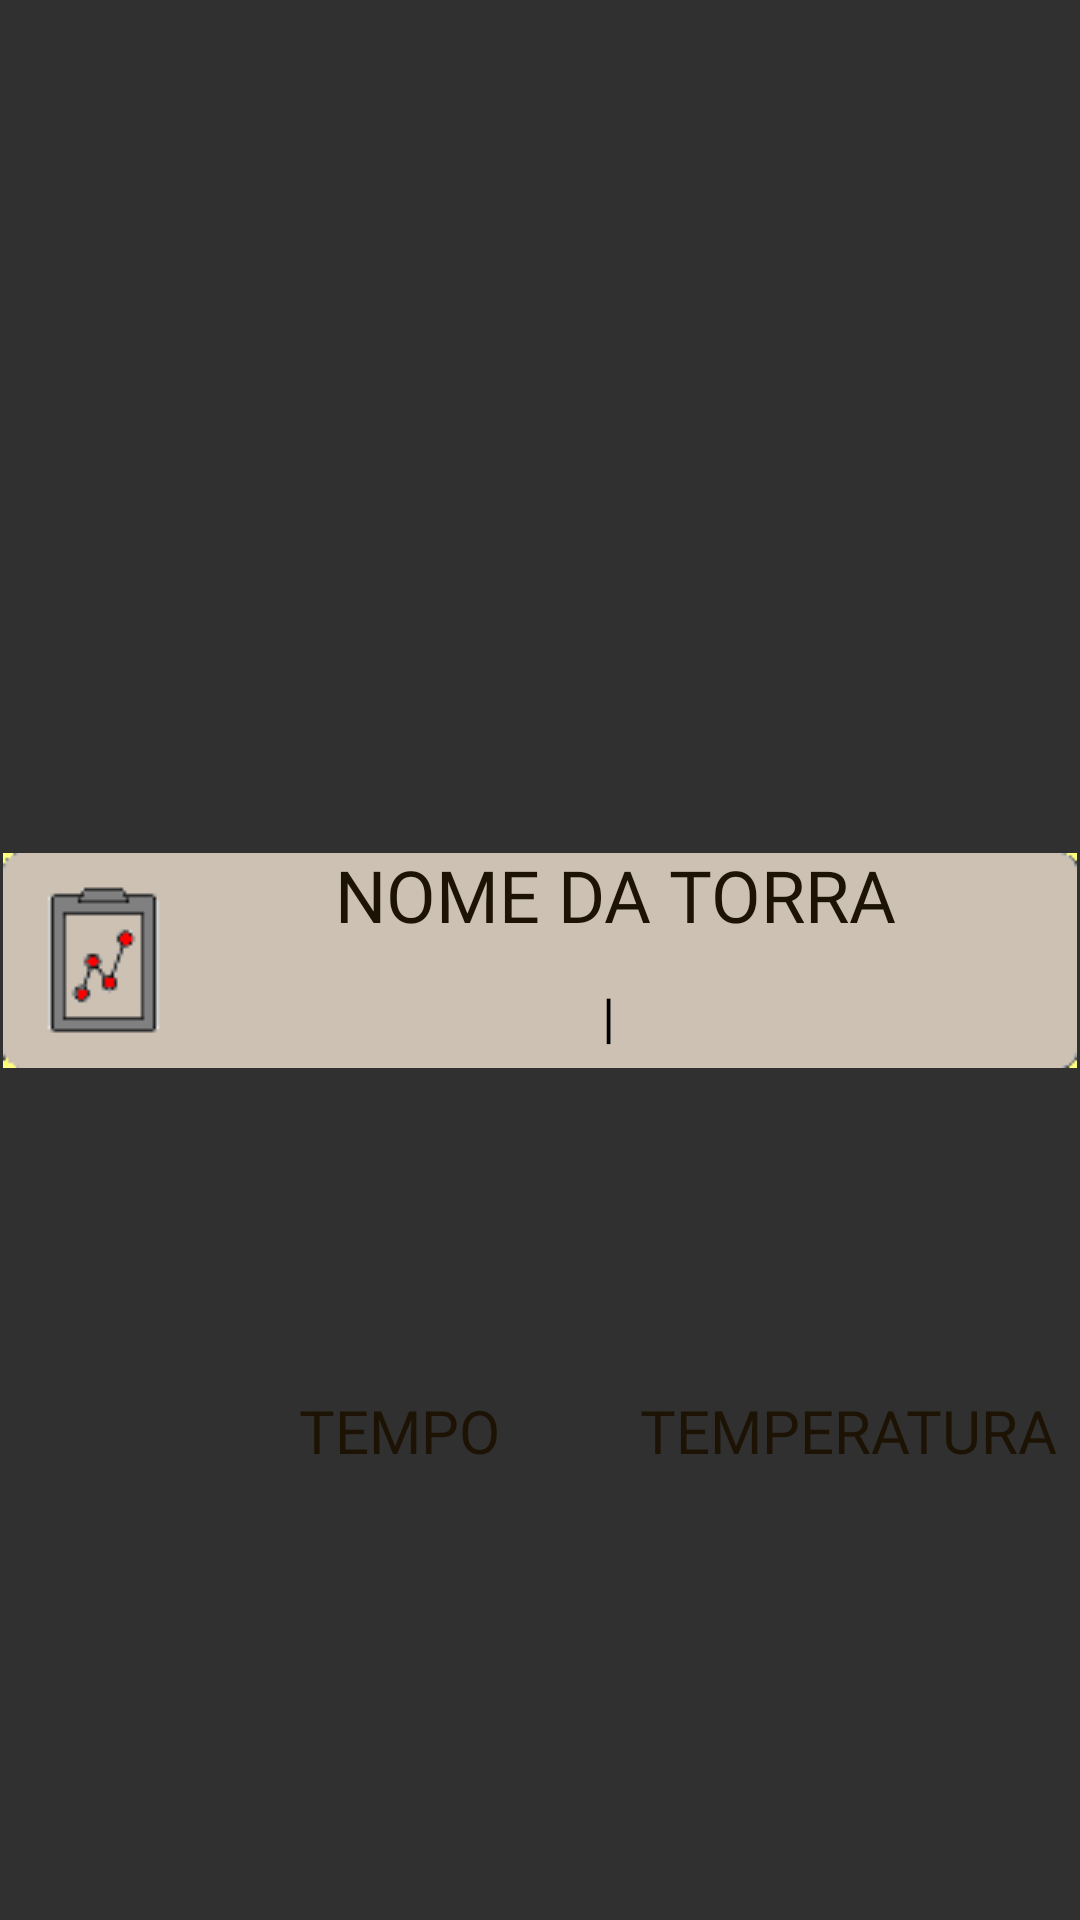

Reconstruct the res/layout file that produces this screen, plus the resources it refers to.
<!-- AndroidManifest.xml: application theme Theme.AppCompat.NoActionBar -->
<!-- res/layout/lista_grafico_adapter.xml -->
<?xml version="1.0" encoding="utf-8"?>
<androidx.constraintlayout.widget.ConstraintLayout xmlns:android="http://schemas.android.com/apk/res/android"
    xmlns:app="http://schemas.android.com/apk/res-auto"
    xmlns:tools="http://schemas.android.com/tools"
    android:layout_width="match_parent"
    android:layout_height="wrap_content">

    <ImageView
        android:id="@+id/imageView10"
        android:layout_width="wrap_content"
        android:layout_height="wrap_content"
        android:padding="1dp"
        app:layout_constraintBottom_toBottomOf="parent"
        app:layout_constraintEnd_toEndOf="parent"
        app:layout_constraintStart_toStartOf="parent"
        app:layout_constraintTop_toTopOf="parent"
        app:srcCompat="@drawable/rectangle_recycler" />

    <ImageView
        android:id="@+id/imageView9"
        android:layout_width="wrap_content"
        android:layout_height="wrap_content"
        android:layout_marginStart="8dp"
        app:layout_constraintBottom_toBottomOf="parent"
        app:layout_constraintStart_toStartOf="@+id/imageView10"
        app:layout_constraintTop_toTopOf="parent"
        app:srcCompat="@drawable/image_torra" />

    <TextView
        android:id="@+id/textTemperaturaGrafico"
        android:layout_width="wrap_content"
        android:layout_height="wrap_content"
        android:layout_weight="1"
        android:fontFamily="@font/fredoka_one"
        android:gravity="center"
        android:text="temperatura"
        android:textAllCaps="true"
        android:textColor="@color/colorPrimaryDark"
        android:textSize="20sp"
        app:layout_constraintBottom_toBottomOf="parent"
        app:layout_constraintEnd_toEndOf="parent"
        app:layout_constraintStart_toStartOf="@+id/guideline3"
        app:layout_constraintTop_toTopOf="@+id/guideline4" />

    <TextView
        android:id="@+id/textTempoGrafico"
        android:layout_width="wrap_content"
        android:layout_height="wrap_content"
        android:layout_weight="1"
        android:fontFamily="@font/fredoka_one"
        android:gravity="center"
        android:text="tempo"
        android:textAllCaps="true"
        android:textColor="@color/colorPrimaryDark"
        android:textSize="20sp"
        app:layout_constraintBottom_toBottomOf="parent"
        app:layout_constraintEnd_toStartOf="@+id/guideline3"
        app:layout_constraintStart_toEndOf="@+id/imageView9"
        app:layout_constraintTop_toTopOf="@+id/guideline4" />

    <androidx.constraintlayout.widget.Guideline
        android:id="@+id/guideline3"
        android:layout_width="wrap_content"
        android:layout_height="wrap_content"
        android:orientation="vertical"
        app:layout_constraintGuide_begin="205dp" />

    <androidx.constraintlayout.widget.Guideline
        android:id="@+id/guideline4"
        android:layout_width="wrap_content"
        android:layout_height="wrap_content"
        android:orientation="horizontal"
        app:layout_constraintGuide_percent="0.49" />

    <TextView
        android:id="@+id/textNomeGrafico"
        android:layout_width="wrap_content"
        android:layout_height="wrap_content"
        android:fontFamily="@font/fredoka_one"
        android:paddingTop="5dp"
        android:text="NOME da torra"
        android:textAlignment="center"
        android:textAllCaps="true"
        android:textColor="@color/colorPrimaryDark"
        android:textSize="24sp"
        app:layout_constraintBottom_toTopOf="@+id/guideline4"
        app:layout_constraintEnd_toStartOf="@+id/guideline3"
        app:layout_constraintStart_toStartOf="@+id/guideline3"
        app:layout_constraintTop_toTopOf="@+id/imageView10" />

    <TextView
        android:id="@+id/separador"
        android:layout_width="wrap_content"
        android:layout_height="wrap_content"
        android:layout_marginBottom="12dp"
        android:gravity="center"
        android:text="|"
        android:textColor="#000000"
        android:textSize="18sp"
        app:layout_constraintBottom_toBottomOf="@+id/imageView10"
        app:layout_constraintEnd_toStartOf="@+id/guideline3" />


</androidx.constraintlayout.widget.ConstraintLayout>
<!-- resources referenced by this layout -->
<resources>
  <color name="colorPrimaryDark">#1D1305</color>
  <!-- drawable image_torra: png bitmap (drawable, 775 bytes) -->
  <!-- drawable rectangle_recycler: png bitmap (drawable, 346 bytes) -->
</resources>
